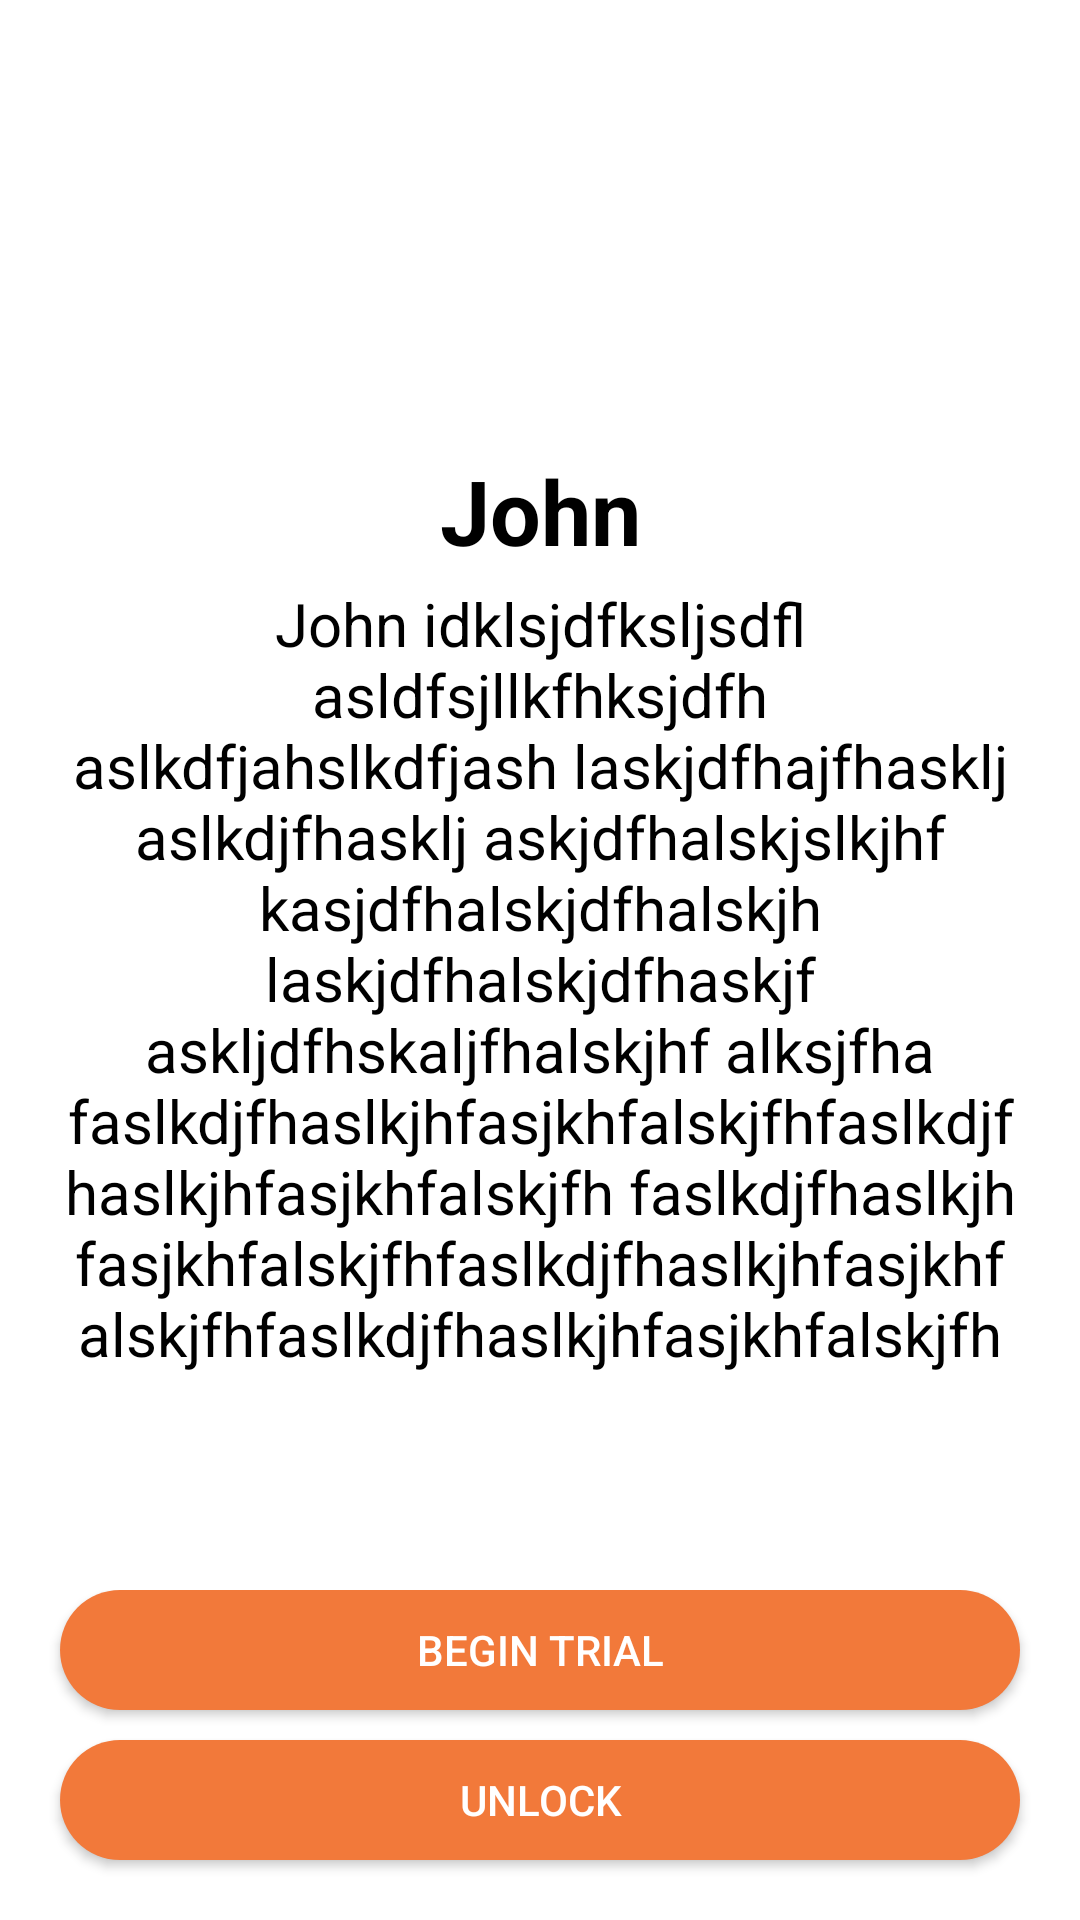

Android layout source for this screen:
<!-- AndroidManifest.xml: application theme AppTheme -->
<!-- res/layout/activity_unlock_stories.xml -->
<?xml version="1.0" encoding="utf-8"?>
<RelativeLayout xmlns:android="http://schemas.android.com/apk/res/android"
    android:layout_width="match_parent"
    android:background="@color/white"
    android:layout_height="match_parent">

    <LinearLayout
        android:layout_width="match_parent"
        android:layout_height="wrap_content"
        android:layout_marginTop="40dp"
        android:gravity="center_horizontal"
        android:orientation="vertical">

        <ImageView
            android:layout_width="100dp"
            android:layout_height="100dp"
            android:id="@+id/profile_image_unlock_story"
            android:src="@drawable/john" />

        <TextView
            android:id="@+id/textView_name_unlock_story"
            android:layout_width="match_parent"
            android:layout_height="wrap_content"
            android:layout_marginTop="10dp"
            android:gravity="center"
            android:text="John"
            android:textColor="@color/black"
            android:textSize="30sp"
            android:textStyle="bold" />

        <TextView
            android:id="@+id/textView_intro_unlock_story"
            android:layout_width="match_parent"
            android:layout_height="wrap_content"
            android:layout_marginLeft="20dp"
            android:layout_marginTop="4dp"
            android:layout_marginRight="20dp"
            android:gravity="center"
            android:text="John idklsjdfksljsdfl asldfsjllkfhksjdfh aslkdfjahslkdfjash laskjdfhajfhasklj aslkdjfhasklj askjdfhalskjslkjhf kasjdfhalskjdfhalskjh laskjdfhalskjdfhaskjf askljdfhskaljfhalskjhf alksjfha faslkdjfhaslkjhfasjkhfalskjfhfaslkdjfhaslkjhfasjkhfalskjfh faslkdjfhaslkjhfasjkhfalskjfhfaslkdjfhaslkjhfasjkhfalskjfhfaslkdjfhaslkjhfasjkhfalskjfh"
            android:textColor="@color/black"
            android:textSize="20sp" />
    </LinearLayout>

    <LinearLayout
        android:layout_width="match_parent"
        android:layout_height="wrap_content"
        android:layout_alignParentBottom="true"
        android:layout_marginBottom="10dp"
        android:gravity="center_horizontal"
        android:orientation="vertical">

        <Button
            android:id="@+id/begin_trial_btn"
            android:layout_width="match_parent"
            android:layout_height="40dp"
            android:layout_marginLeft="20dp"
            android:layout_marginRight="20dp"
            android:layout_marginBottom="10dp"
            android:background="@drawable/bg_btn_main_activity"
            android:text="Begin trial"
            android:textColor="@color/white" />

        <Button
            android:id="@+id/unlock_chat_btn"
            android:layout_width="match_parent"
            android:layout_height="40dp"
            android:layout_marginLeft="20dp"
            android:layout_marginRight="20dp"
            android:layout_marginBottom="10dp"
            android:background="@drawable/bg_btn_main_activity"
            android:text="Unlock"
            android:textColor="@color/white" />


        <Button
            android:id="@+id/open_chat_btn"
            android:layout_width="match_parent"
            android:layout_height="40dp"
            android:layout_marginLeft="20dp"
            android:layout_marginRight="20dp"
            android:layout_marginBottom="10dp"
            android:background="@drawable/bg_btn_main_activity"
            android:text="Open chat"
            android:textColor="@color/white"
            android:visibility="gone" />

    </LinearLayout>

</RelativeLayout>
<!-- resources referenced by this layout -->
<resources>
  <color name="black">#000000</color>
  <color name="white">#ffffff</color>
  <!-- drawable bg_btn_main_activity (drawable) -->
  <?xml version="1.0" encoding="utf-8"?>
  <selector xmlns:android="http://schemas.android.com/apk/res/android" xmlns:app="http://schemas.android.com/apk/res-auto" xmlns:aapt="http://schemas.android.com/aapt">
      <item>
          <shape android:shape="rectangle">
              <solid android:color="@color/orange"/>
              <corners android:radius="25dp"/>
          </shape>
      </item>
  </selector>
  <style name="AppTheme" parent="Theme.AppCompat.Light.NoActionBar">
          
          <item name="colorPrimary">@color/colorPrimary</item>
          <item name="colorPrimaryDark">@color/colorPrimaryDark</item>
          <item name="colorAccent">@color/colorAccent</item>
      </style>
  <color name="orange">#f2793a</color>
  <color name="colorPrimary">#008577</color>
  <color name="colorPrimaryDark">#00574b</color>
  <color name="colorAccent">#d81b60</color>
</resources>
